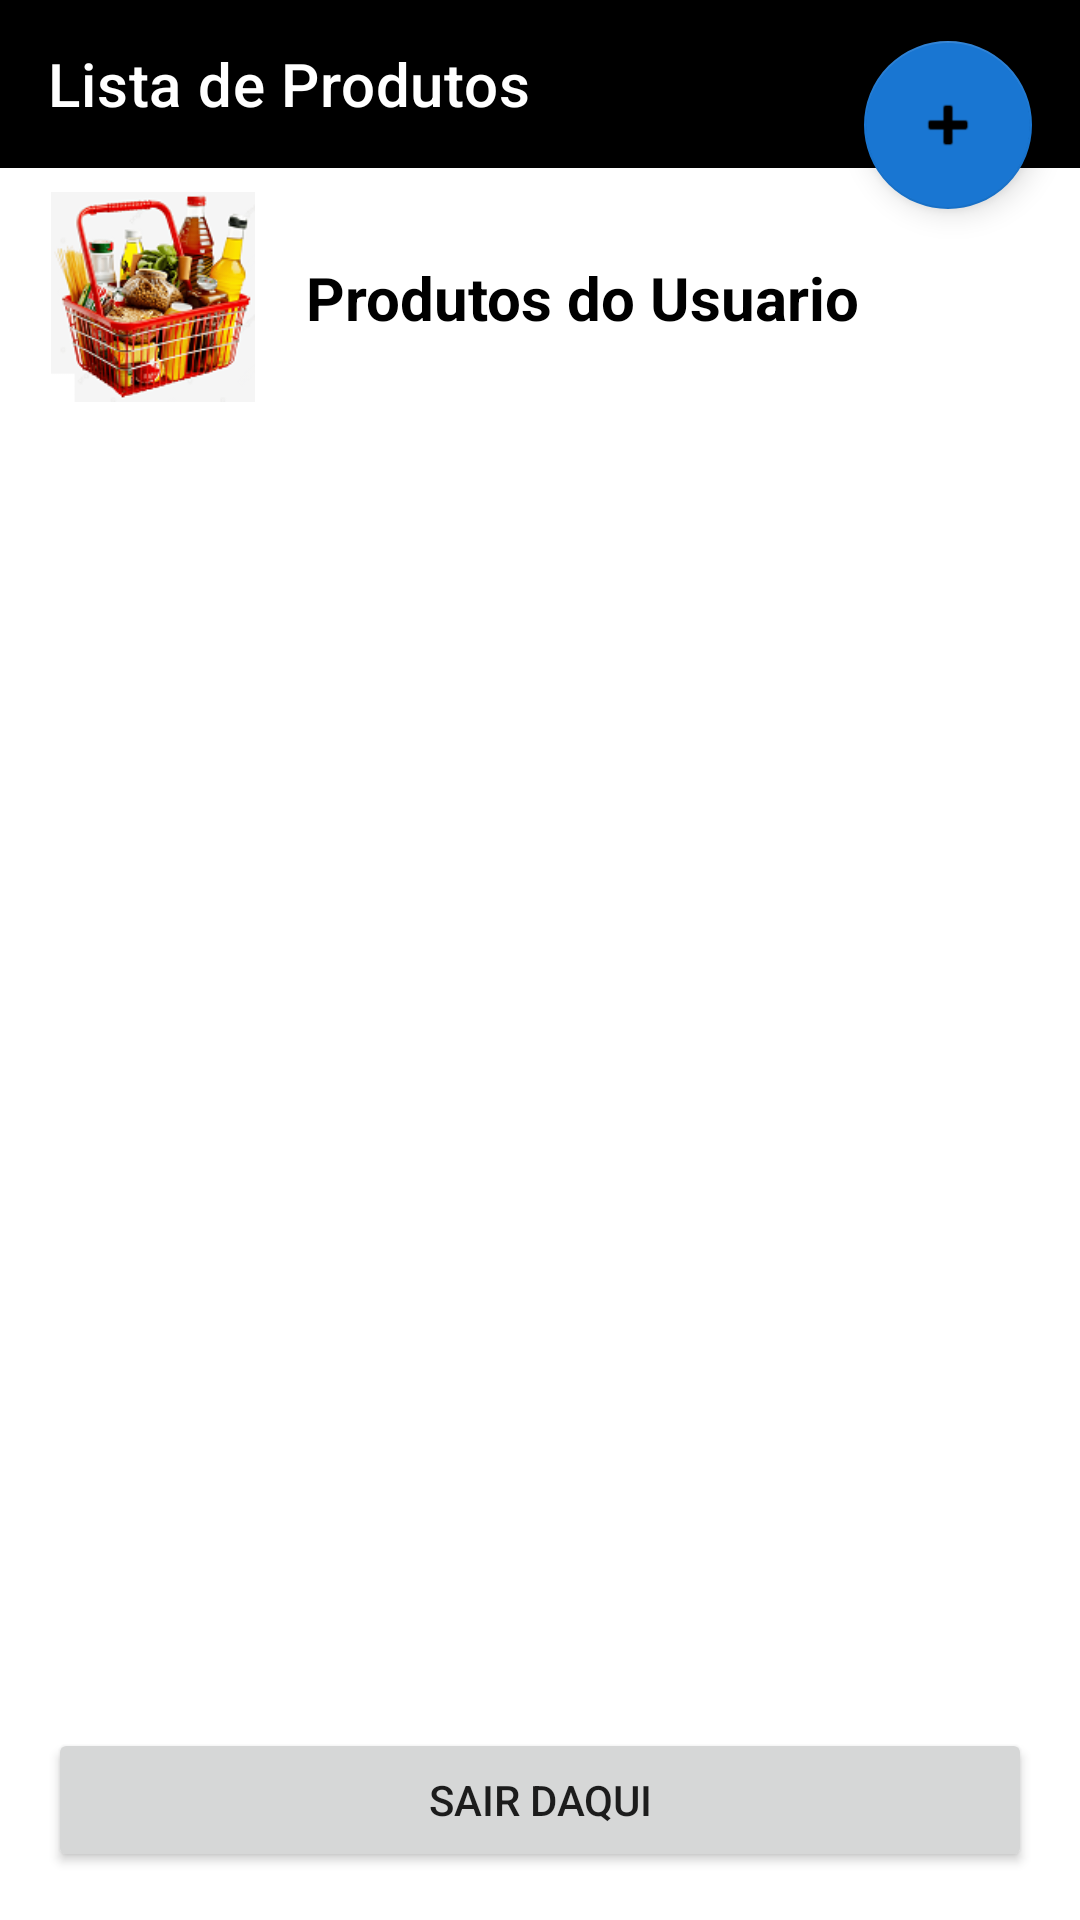

Write the Android layout XML for this screen, with the resource values it uses.
<!-- AndroidManifest.xml: application theme Theme.WhatsappCloneTwo -->
<!-- res/layout/home_layout.xml -->
<?xml version="1.0" encoding="utf-8"?>
<androidx.constraintlayout.widget.ConstraintLayout xmlns:android="http://schemas.android.com/apk/res/android"
    xmlns:app="http://schemas.android.com/apk/res-auto"
    xmlns:tools="http://schemas.android.com/tools"
    android:id="@+id/main"
    android:layout_width="match_parent"
    android:layout_height="match_parent">

    <androidx.appcompat.widget.Toolbar
        android:id="@+id/homeToolbar"
        android:layout_width="0dp"
        android:layout_height="?attr/actionBarSize"
        android:background="@color/black"
        app:title="Lista de Produtos"
        app:titleTextColor="@android:color/white"
        app:layout_constraintEnd_toEndOf="parent"
        app:layout_constraintStart_toStartOf="parent"
        app:layout_constraintTop_toTopOf="parent" />

    <ImageView
        android:id="@+id/logo"
        android:layout_width="70dp"
        android:layout_height="70dp"
        android:layout_marginTop="8dp"
        android:layout_marginStart="16dp"
        app:layout_constraintStart_toStartOf="parent"
        app:layout_constraintTop_toBottomOf="@+id/homeToolbar"
        app:srcCompat="@drawable/cesta_compras" />

    <TextView
        android:id="@+id/homeTitle"
        android:layout_width="0dp"
        android:layout_height="wrap_content"
        android:layout_marginStart="16dp"
        android:layout_marginEnd="16dp"
        android:text="@string/listaprodutos"
        android:textSize="20sp"
        android:textStyle="bold"
        android:textColor="@android:color/black"
        app:layout_constraintBottom_toBottomOf="@+id/logo"
        app:layout_constraintEnd_toEndOf="parent"
        app:layout_constraintStart_toEndOf="@+id/logo"
        app:layout_constraintTop_toTopOf="@+id/logo" />

    <androidx.recyclerview.widget.RecyclerView
        android:id="@+id/homeItemList"
        android:layout_width="391dp"
        android:layout_height="601dp"
        android:layout_marginTop="12dp"
        android:layout_marginBottom="12dp"
        app:layout_constraintBottom_toTopOf="@+id/homeReturnButton"
        app:layout_constraintEnd_toEndOf="parent"
        app:layout_constraintStart_toStartOf="parent"
        app:layout_constraintTop_toBottomOf="@+id/logo" />

    <Button
        android:id="@+id/homeReturnButton"
        android:layout_width="0dp"
        android:layout_height="wrap_content"
        android:layout_marginStart="16dp"
        android:layout_marginEnd="16dp"
        android:layout_marginBottom="16dp"
        android:text="@string/sairDaqui"
        app:layout_constraintBottom_toBottomOf="parent"
        app:layout_constraintEnd_toEndOf="parent"
        app:layout_constraintStart_toStartOf="parent" />

    <com.google.android.material.floatingactionbutton.FloatingActionButton
        android:id="@+id/homeAddItemButton"
        android:layout_width="wrap_content"
        android:layout_height="wrap_content"
        android:layout_margin="16dp"
        android:pointerIcon="hand"
        android:tooltipText="@string/hint_inserir_produto"
        android:contentDescription="@string/novo_item"
        android:src="@android:drawable/ic_input_add"
        app:backgroundTint="#1976D2"
        app:layout_constraintBottom_toTopOf="@+id/homeTitle"
        app:layout_constraintEnd_toEndOf="parent" />

</androidx.constraintlayout.widget.ConstraintLayout>
<!-- resources referenced by this layout -->
<resources>
  <color name="black">#FF000000</color>
  <!-- drawable cesta_compras: png bitmap (drawable, 34118 bytes) -->
  <string name="hint_inserir_produto">Inserir novo Produto</string>
  <string name="listaprodutos">Produtos do Usuario</string>
  <string name="novo_item">Novo item</string>
  <string name="sairDaqui">Sair daqui</string>
  <style name="Theme.WhatsappCloneTwo" parent="Theme.MaterialComponents.DayNight.NoActionBar">
          <item name="colorPrimary">@color/purple_500</item>
          <item name="colorPrimaryVariant">@color/purple_700</item>
          <item name="colorOnPrimary">@color/white</item>
          <item name="colorSecondary">@color/teal_200</item>
          <item name="colorSecondaryVariant">@color/teal_700</item>
          <item name="colorOnSecondary">@color/black</item>
          <item name="android:statusBarColor">?attr/colorPrimaryVariant</item>
      </style>
  <color name="purple_500">#FF6200EE</color>
  <color name="purple_700">#FF3700B3</color>
  <color name="white">#FFFFFFFF</color>
  <color name="teal_200">#FF03DAC5</color>
  <color name="teal_700">#FF018786</color>
</resources>
